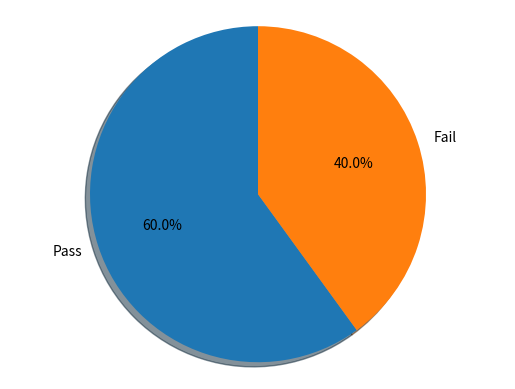

The script that saved this image:
'''
Pie Chart with Conditional Data 
Scenario: 
scores = np.array([40, 60, 80, 30, 90]) 
Task: 
● Categorize into: 
○ Pass (>50) 
○ Fail (<=50) 
● Count using NumPy/Pandas 
● Plot pie chart for Pass vs Fail
'''
import numpy as np
from matplotlib import pyplot as plt

scores = np.array([40, 60, 80, 30, 90]) 
Ps=scores[scores>50]
fail=scores[scores<=50]
print("Passed Students:",Ps)
print("Failed Students:",fail)
count=[len(Ps),len(fail)]
status=["Pass","Fail"]

#fig1,ax1=plt.subplots()

plt.pie(count,labels=status,autopct='%1.1f%%',shadow=True,startangle=90)
plt.axis('equal')
plt.show()
